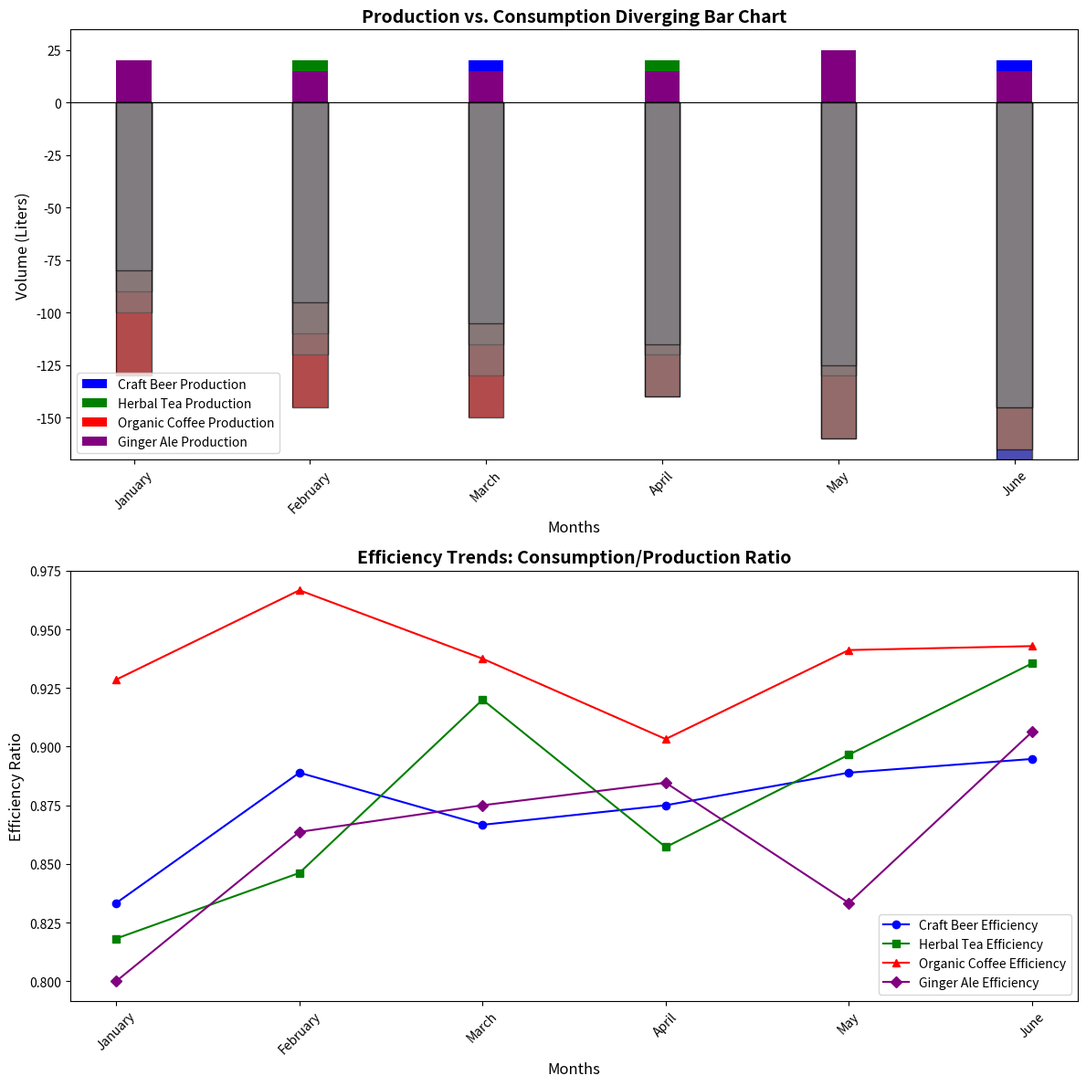

This figure's Python source:
import matplotlib.pyplot as plt
import numpy as np

months = ["January", "February", "March", "April", "May", "June"]

craft_beer_production = np.array([120, 135, 150, 160, 180, 190])
herbal_tea_production = np.array([110, 130, 125, 140, 145, 155])
organic_coffee_production = np.array([140, 150, 160, 155, 170, 175])
ginger_ale_production = np.array([100, 110, 120, 130, 150, 160])

craft_beer_consumption = np.array([100, 120, 130, 140, 160, 170])
herbal_tea_consumption = np.array([90, 110, 115, 120, 130, 145])
organic_coffee_consumption = np.array([130, 145, 150, 140, 160, 165])
ginger_ale_consumption = np.array([80, 95, 105, 115, 125, 145])

fig, (ax1, ax2) = plt.subplots(2, 1, figsize=(12, 12))
bar_width = 0.2

# Diverging bar chart
ax1.bar(months, craft_beer_production, bar_width, label='Craft Beer Production', color='blue', bottom=-craft_beer_consumption)
ax1.bar(months, herbal_tea_production, bar_width, label='Herbal Tea Production', color='green', bottom=-herbal_tea_consumption)
ax1.bar(months, organic_coffee_production, bar_width, label='Organic Coffee Production', color='red', bottom=-organic_coffee_consumption)
ax1.bar(months, ginger_ale_production, bar_width, label='Ginger Ale Production', color='purple', bottom=-ginger_ale_consumption)

ax1.bar(months, -craft_beer_consumption, bar_width, color='gray', alpha=0.6, edgecolor='black', bottom=0)
ax1.bar(months, -herbal_tea_consumption, bar_width, color='gray', alpha=0.6, edgecolor='black', bottom=0)
ax1.bar(months, -organic_coffee_consumption, bar_width, color='gray', alpha=0.6, edgecolor='black', bottom=0)
ax1.bar(months, -ginger_ale_consumption, bar_width, color='gray', alpha=0.6, edgecolor='black', bottom=0)

ax1.axhline(0, color='black', linewidth=0.8)
ax1.set_title("Production vs. Consumption Diverging Bar Chart", fontsize=14, fontweight='bold')
ax1.set_xlabel("Months", fontsize=12)
ax1.set_ylabel("Volume (Liters)", fontsize=12)
ax1.tick_params(axis='x', rotation=45)
ax1.legend()

# Keep the efficiency subplot unchanged
craft_beer_efficiency = craft_beer_consumption / craft_beer_production
herbal_tea_efficiency = herbal_tea_consumption / herbal_tea_production
organic_coffee_efficiency = organic_coffee_consumption / organic_coffee_production
ginger_ale_efficiency = ginger_ale_consumption / ginger_ale_production

ax2.plot(months, craft_beer_efficiency, marker='o', label='Craft Beer Efficiency', color='blue')
ax2.plot(months, herbal_tea_efficiency, marker='s', label='Herbal Tea Efficiency', color='green')
ax2.plot(months, organic_coffee_efficiency, marker='^', label='Organic Coffee Efficiency', color='red')
ax2.plot(months, ginger_ale_efficiency, marker='D', label='Ginger Ale Efficiency', color='purple')

ax2.set_title("Efficiency Trends: Consumption/Production Ratio", fontsize=14, fontweight='bold')
ax2.set_xlabel("Months", fontsize=12)
ax2.set_ylabel("Efficiency Ratio", fontsize=12)
ax2.tick_params(axis='x', rotation=45)
ax2.legend()

plt.tight_layout()
plt.show()
